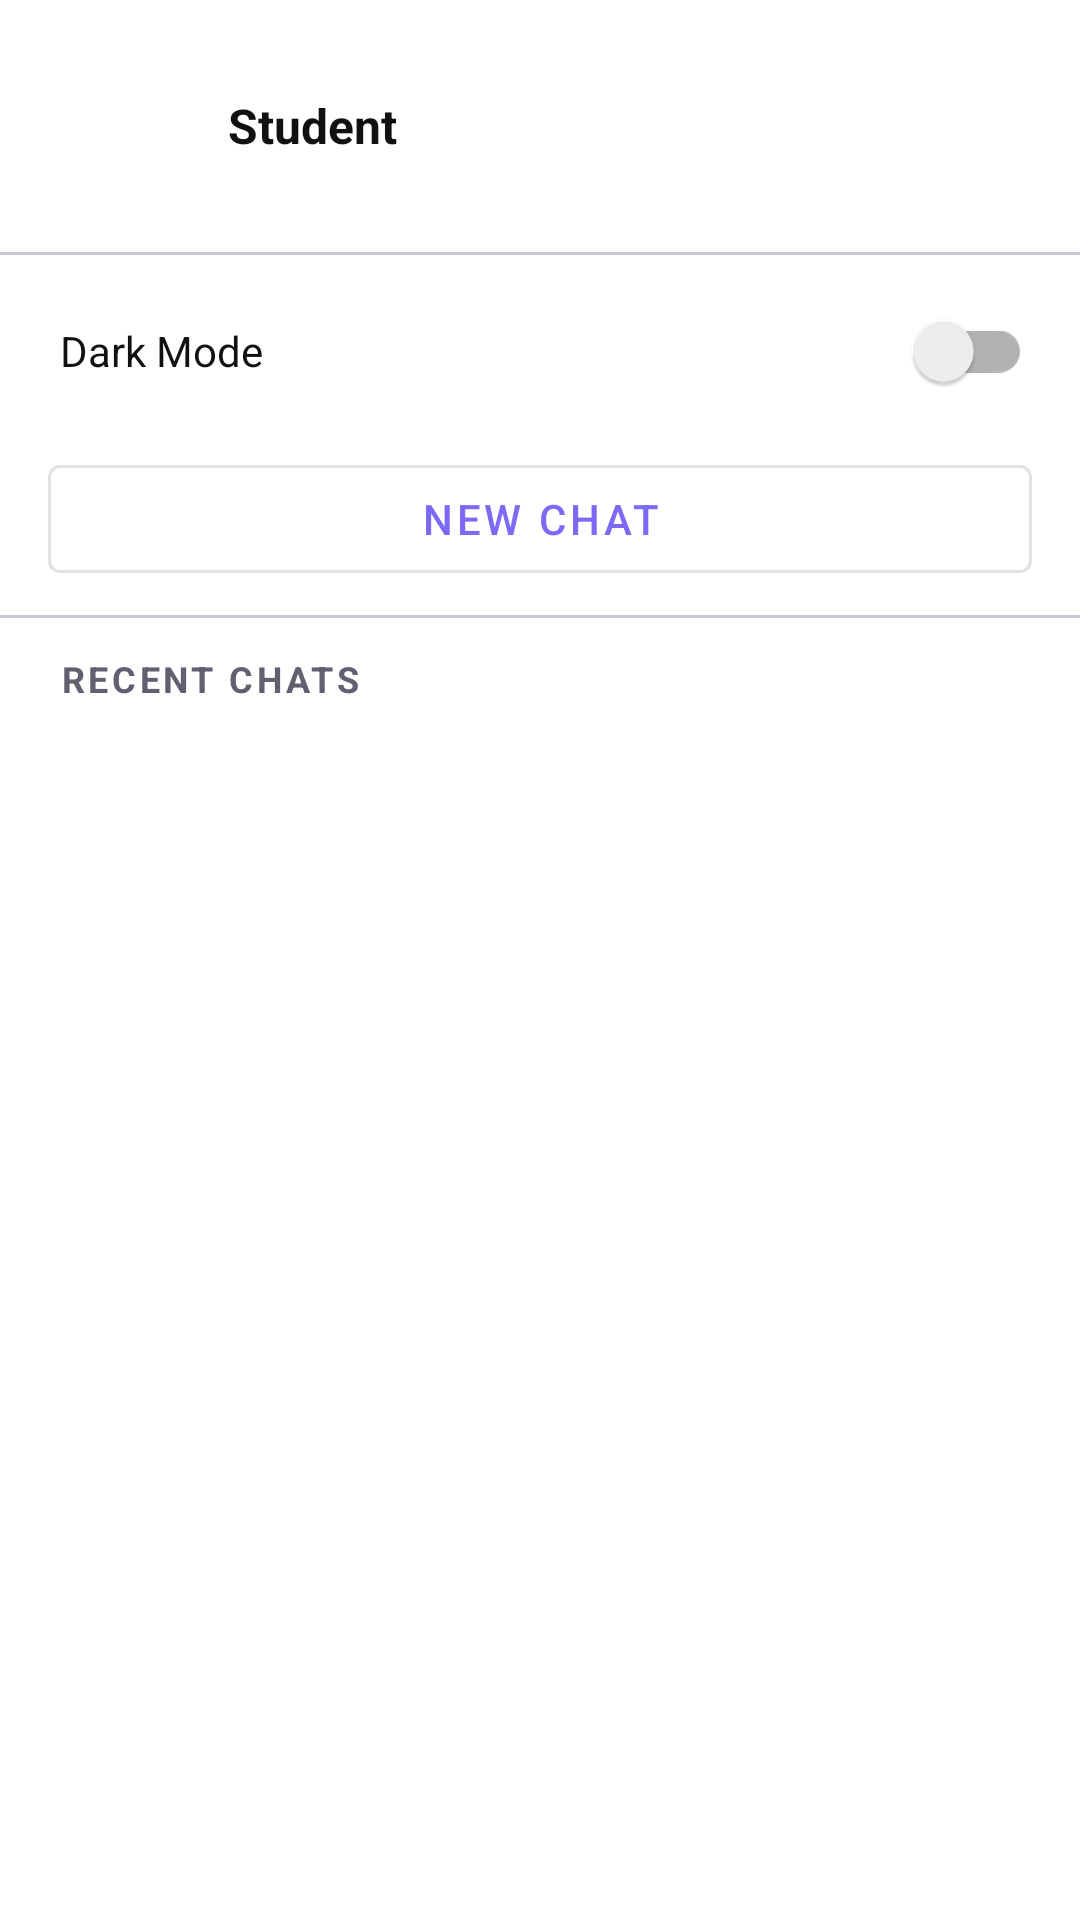

The Android layout XML behind this screen, and the referenced resources:
<!-- AndroidManifest.xml: application theme Theme.XBitProton -->
<!-- res/layout/fragment_side_menu.xml -->
<?xml version="1.0" encoding="utf-8"?>
<LinearLayout
    xmlns:android="http://schemas.android.com/apk/res/android"
    android:layout_width="match_parent"
    android:layout_height="match_parent"
    android:orientation="vertical"
    android:background="?attr/colorSurface">

    
    <LinearLayout
        android:layout_width="match_parent"
        android:layout_height="wrap_content"
        android:orientation="horizontal"
        android:gravity="center_vertical"
        android:padding="20dp"
        android:paddingTop="40dp">

        <FrameLayout
            android:layout_width="44dp"
            android:layout_height="44dp"
            android:background="@drawable/bg_avatar">
            <TextView
                android:id="@+id/tvAvatarLetter"
                android:layout_width="match_parent"
                android:layout_height="match_parent"
                android:gravity="center"
                android:text="S"
                android:textColor="#FFFFFF"
                android:textSize="20sp"
                android:textStyle="bold"/>
        </FrameLayout>

        <TextView
            android:id="@+id/tvUsername"
            android:layout_width="0dp"
            android:layout_height="wrap_content"
            android:layout_weight="1"
            android:layout_marginStart="12dp"
            android:text="Student"
            android:textSize="16sp"
            android:textStyle="bold"
            android:textColor="?attr/colorOnSurface"/>
    </LinearLayout>

    <View android:layout_width="match_parent" android:layout_height="1dp"
        android:background="?attr/colorOutline" android:layout_marginBottom="8dp"/>

    
    <LinearLayout
        android:layout_width="match_parent"
        android:layout_height="48dp"
        android:orientation="horizontal"
        android:gravity="center_vertical"
        android:paddingStart="20dp"
        android:paddingEnd="16dp">
        <TextView
            android:layout_width="0dp"
            android:layout_height="wrap_content"
            android:layout_weight="1"
            android:text="@string/dark_mode"
            android:textSize="14sp"
            android:textColor="?attr/colorOnSurface"/>
        <androidx.appcompat.widget.SwitchCompat
            android:id="@+id/switchDarkMode"
            android:layout_width="wrap_content"
            android:layout_height="wrap_content"/>
    </LinearLayout>

    
    <com.google.android.material.button.MaterialButton
        android:id="@+id/btnNewChatMenu"
        android:layout_width="match_parent"
        android:layout_height="wrap_content"
        android:layout_marginStart="16dp"
        android:layout_marginEnd="16dp"
        android:layout_marginTop="8dp"
        android:layout_marginBottom="8dp"
        android:text="@string/new_chat"
        style="@style/Widget.MaterialComponents.Button.OutlinedButton"/>

    <View android:layout_width="match_parent" android:layout_height="1dp"
        android:background="?attr/colorOutline" android:layout_marginBottom="4dp"/>

    <TextView
        android:layout_width="wrap_content"
        android:layout_height="wrap_content"
        android:paddingStart="20dp"
        android:paddingTop="8dp"
        android:paddingBottom="4dp"
        android:text="@string/recent_chats"
        android:textSize="12sp"
        android:textStyle="bold"
        android:textColor="?attr/colorOnSurfaceVariant"
        android:letterSpacing="0.1"/>

    
    <ScrollView
        android:layout_width="match_parent"
        android:layout_height="0dp"
        android:layout_weight="1">
        <LinearLayout
            android:id="@+id/recentChatsList"
            android:layout_width="match_parent"
            android:layout_height="wrap_content"
            android:orientation="vertical"
            android:paddingBottom="16dp"/>
    </ScrollView>

</LinearLayout>
<!-- resources referenced by this layout -->
<resources>
  <string name="dark_mode">Dark Mode</string>
  <string name="new_chat">New Chat</string>
  <string name="recent_chats">RECENT CHATS</string>
  <style name="Theme.XBitProton" parent="Theme.MaterialComponents.DayNight.NoActionBar">
          <item name="colorPrimary">@color/primary</item>
          <item name="colorPrimaryVariant">@color/primary_variant</item>
          <item name="colorOnPrimary">@color/on_primary</item>
          <item name="android:colorBackground">@color/background_light</item>
          <item name="colorSurface">@color/surface_light</item>
          <item name="colorOnBackground">@color/on_surface_light</item>
          <item name="colorOnSurface">@color/on_surface_light</item>
          <item name="colorOnSurfaceVariant">@color/on_surface_variant_light</item>
          <item name="colorOutline">@color/outline_light</item>
          <item name="android:statusBarColor">@color/surface_light</item>
          <item name="android:navigationBarColor">@color/surface_light</item>
          <item name="android:windowLightStatusBar" tools:targetApi="m">true</item>
      </style>
  <color name="primary">#7C6AF5</color>
  <color name="primary_variant">#5B4FD4</color>
  <color name="on_primary">#FFFFFF</color>
  <color name="background_light">#F6F6F9</color>
  <color name="surface_light">#FFFFFF</color>
  <color name="on_surface_light">#111114</color>
  <color name="on_surface_variant_light">#606070</color>
  <color name="outline_light">#C8C8D8</color>
</resources>
